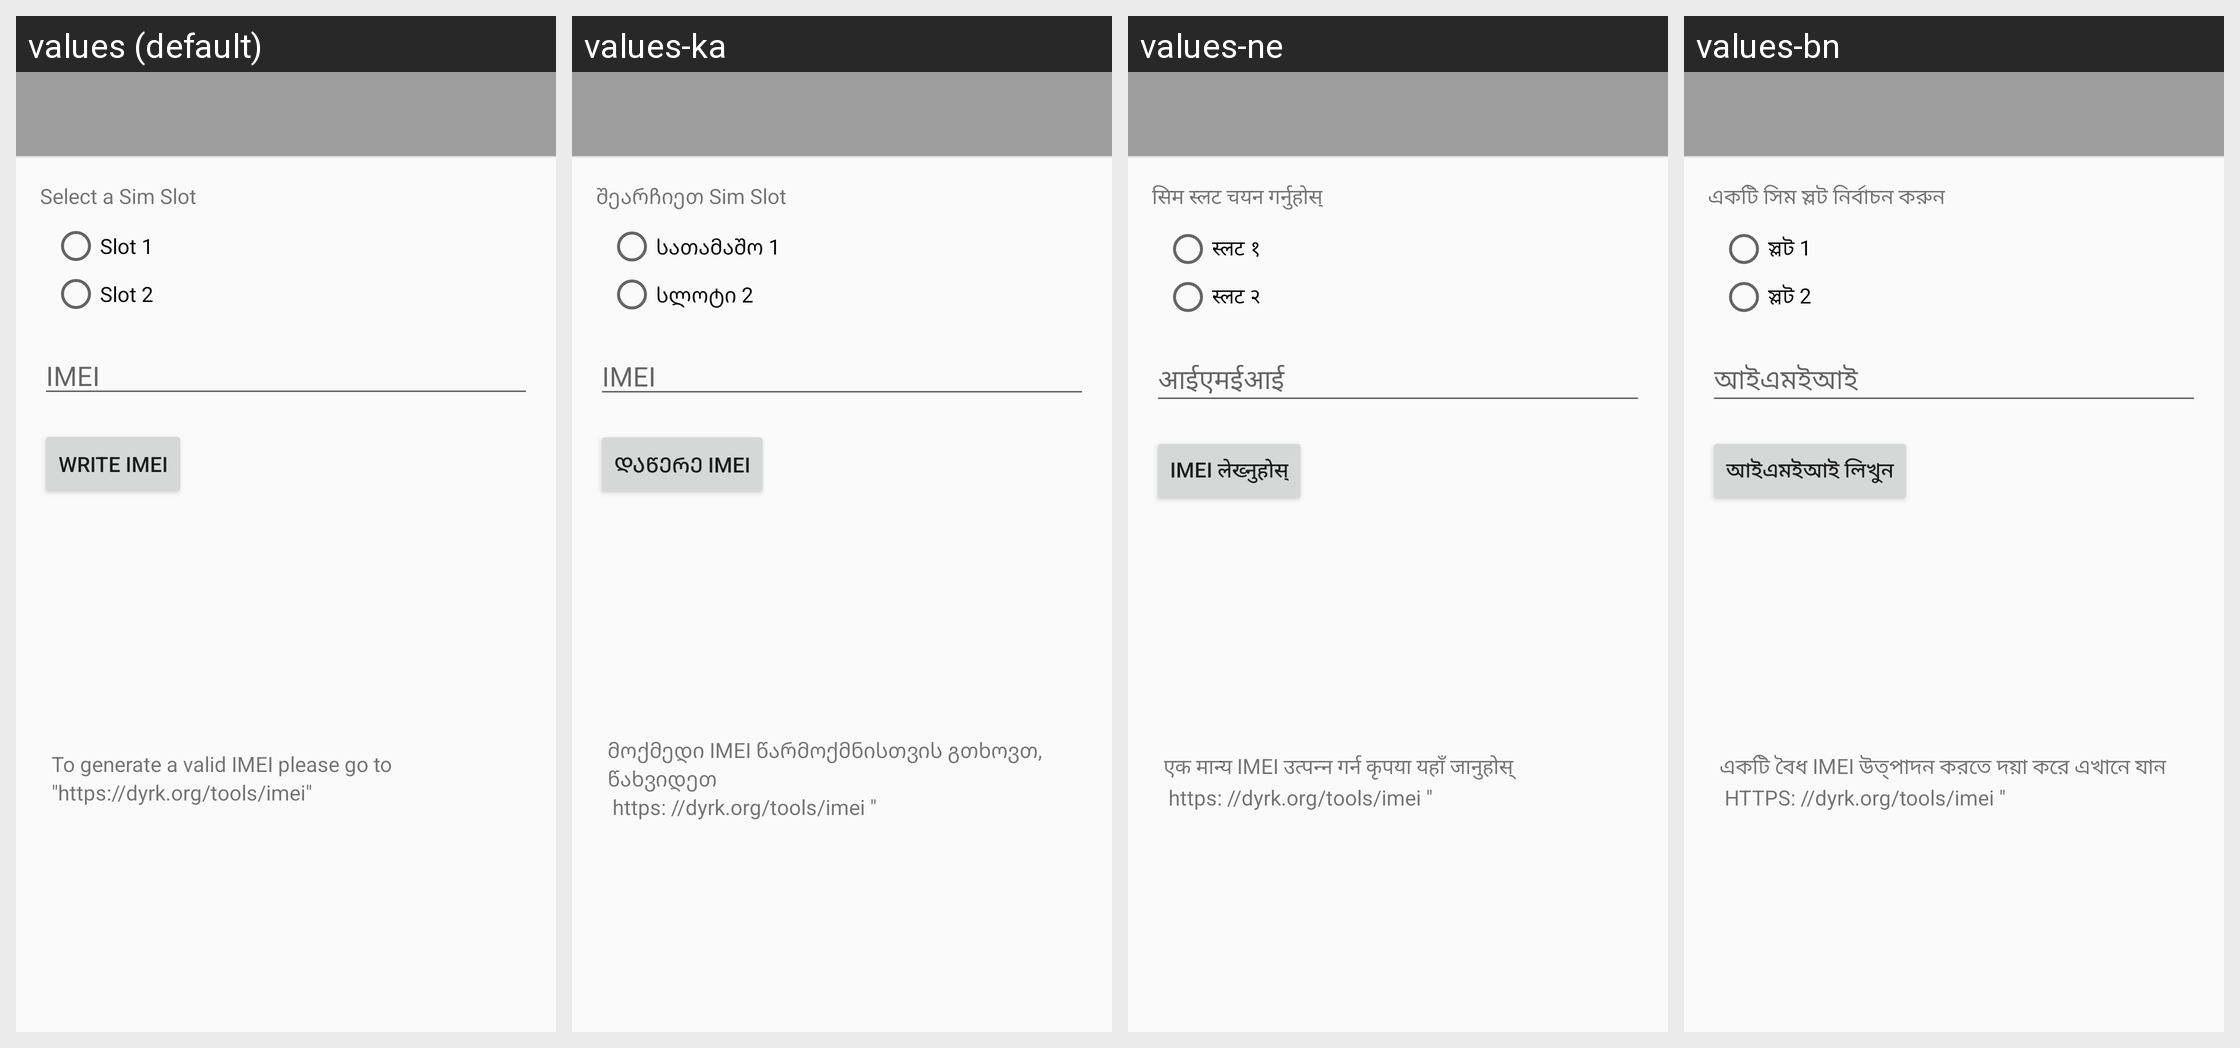

This grid shows one Android layout under several languages. Give, for every string resource on the screen, its name, the default text and each shown locale's text.
Android screen res/layout/activity_imei.xml rendered under 4 locales, left to right: values (default), values-ka, values-ne, values-bn. Device: Nexus 5 (rendered at 1080×1920; each locale shown at half size, 540×960, under a caption strip naming it); theme AppTheme.
Other locales in the repository, not shown: values-ar-rSA, values-bg, values-de, values-el, values-es, values-fa-rIR, values-fr, values-ga, values-hi, values-hu, values-hy, values-in-rID, values-is, values-it, values-ja, values-ko, values-ms, values-nl, values-pl, values-ps, values-ro, values-ru, values-ru-rRU, values-sk, values-sv, values-tr, values-uk, values-ur-rPK, values-vi, values-zh, values-zh-rHK, values-zh-rTW.
Strings drawn on this screen, with the default value and each locale's value (text and hints the layout hard-codes, and strings that could not be matched under every locale, appear in the picture but are not listed):

select_a_sim_slot
  values: Select a Sim Slot
  values-ka: შეარჩიეთ Sim Slot
  values-ne: सिम स्लट चयन गर्नुहोस्
  values-bn: একটি সিম স্লট নির্বাচন করুন

slot_1
  values: Slot 1
  values-ka: სათამაშო 1
  values-ne: स्लट १
  values-bn: স্লট 1

slot_2
  values: Slot 2
  values-ka: სლოტი 2
  values-ne: स्लट २
  values-bn: স্লট 2

imei_hint
  values: IMEI
  values-ka: IMEI
  values-ne: आईएमईआई
  values-bn: আইএমইআই

btn_write_imei
  values: Write IMEI
  values-ka: დაწერე IMEI
  values-ne: IMEI लेख्नुहोस्
  values-bn: আইএমইআই লিখুন

link_heading
  values: To generate a valid IMEI please go to
  values-ka: მოქმედი IMEI წარმოქმნისთვის გთხოვთ, წახვიდეთ
  values-ne: एक मान्य IMEI उत्पन्न गर्न कृपया यहाँ जानुहोस्
  values-bn: একটি বৈধ IMEI উত্পাদন করতে দয়া করে এখানে যান

link
  values: "https://dyrk.org/tools/imei"
  values-ka:  https: //dyrk.org/tools/imei "
  values-ne:  https: //dyrk.org/tools/imei "
  values-bn:  HTTPS: //dyrk.org/tools/imei "
